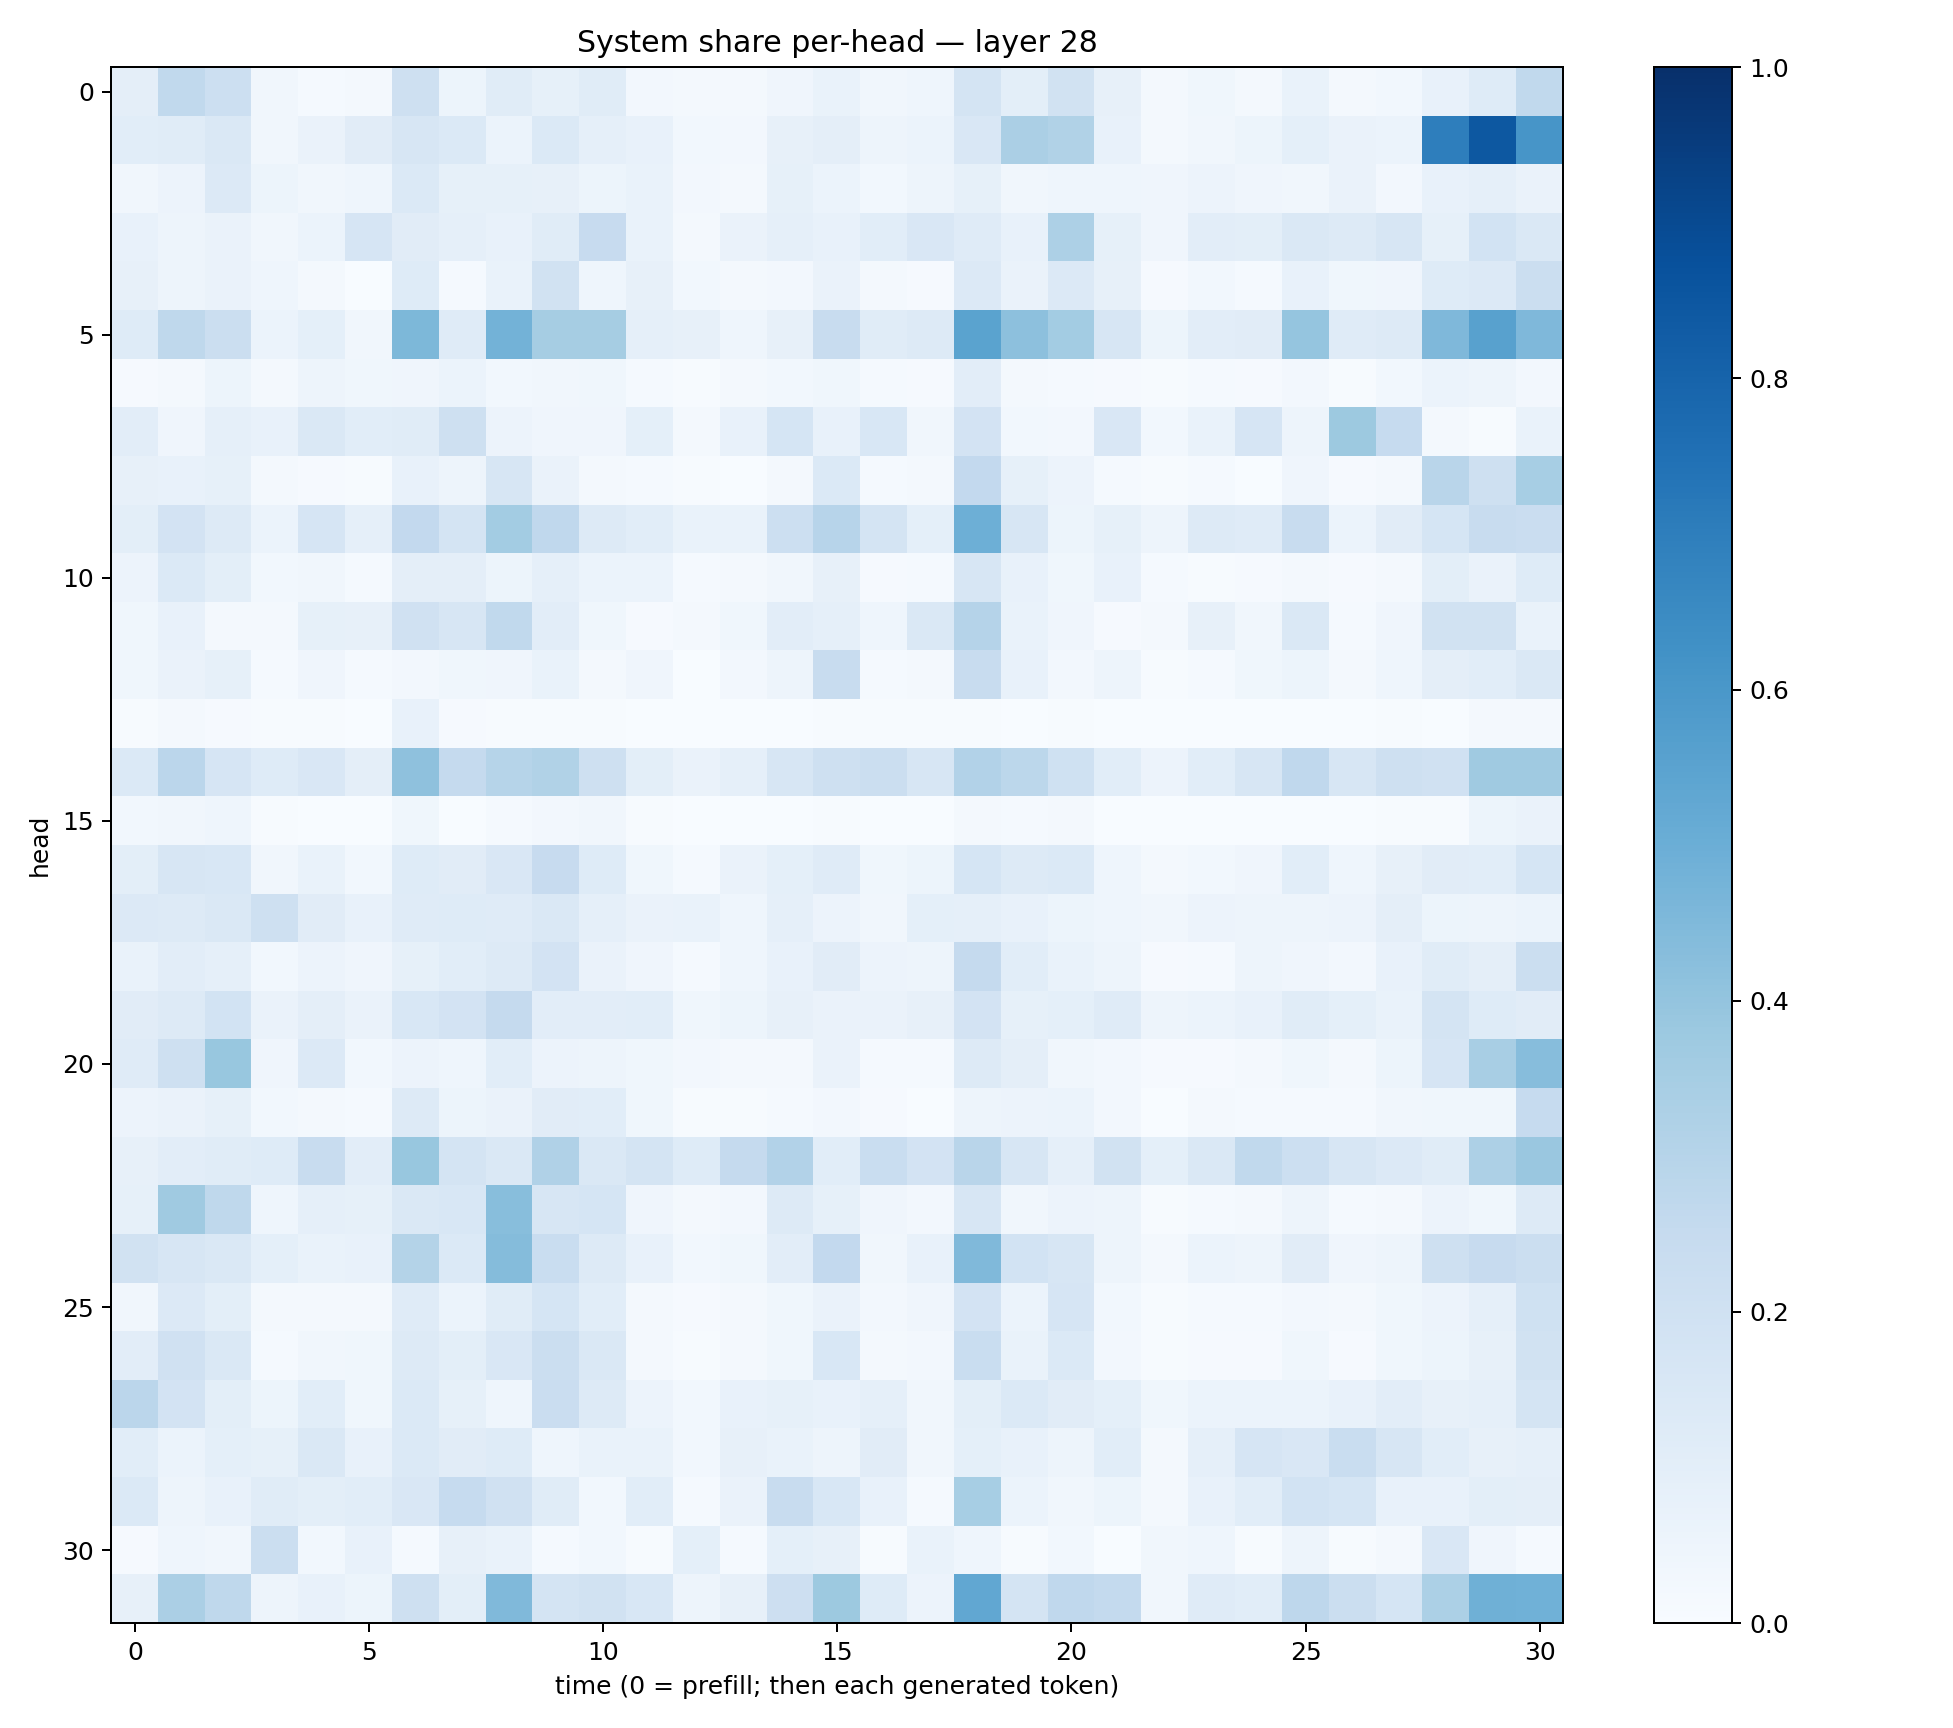

The file beside this chart, header and first rows:
0.09587877, 0.2625311, 0.21549444, 0.032590594, 0.014495316, 0.016424585, 0.21025303, 0.052548923, 0.11532347, 0.08493227, 0.116806634, 0.026900198, 0.015738538, 0.016584415, 0.04196016, 0.067780964, 0.032911565, 0.043028824, 0.17241949, 0.09801775, 0.19211584, 0.08094607, 0.020463709, 0.036267128
0.1068, 0.1151, 0.1429, 0.03127, 0.066, 0.1098, 0.1583, 0.1384, 0.05936, 0.1392, 0.08856, 0.07347, 0.02827, 0.0256, 0.07927, 0.09734, 0.04702, 0.06035, 0.1518, 0.3336, 0.3138, 0.07776, 0.02246, 0.03285
0.03504, 0.05696, 0.1351, 0.05249, 0.03139, 0.04466, 0.1401, 0.08576, 0.08564, 0.0791, 0.05268, 0.06976, 0.02622, 0.01768, 0.08207, 0.05964, 0.02748, 0.04745, 0.08211, 0.0334, 0.04634, 0.04676, 0.04239, 0.05717
0.07254, 0.05056, 0.06638, 0.03292, 0.06153, 0.1669, 0.112, 0.08749, 0.07779, 0.1168, 0.2441, 0.06865, 0.02239, 0.06351, 0.08918, 0.07178, 0.1068, 0.1517, 0.1193, 0.07374, 0.3272, 0.08454, 0.0403, 0.1052
0.08066, 0.05063, 0.06263, 0.04366, 0.01744, 0.003188, 0.1211, 0.01412, 0.06834, 0.1887, 0.04566, 0.07895, 0.03064, 0.01825, 0.02468, 0.066, 0.02242, 0.009154, 0.1348, 0.065, 0.1337, 0.08014, 0.01037, 0.02895
0.1221, 0.2717, 0.2203, 0.0601, 0.09366, 0.03369, 0.4556, 0.1199, 0.4785, 0.3488, 0.349, 0.08793, 0.07879, 0.04582, 0.08108, 0.2408, 0.1156, 0.1301, 0.5471, 0.4163, 0.3575, 0.1565, 0.05123, 0.1019
0.01149, 0.01863, 0.05184, 0.0172, 0.05061, 0.03704, 0.03962, 0.05969, 0.02914, 0.03464, 0.03832, 0.01194, 0.005877, 0.0164, 0.03052, 0.03555, 0.01352, 0.008783, 0.1042, 0.01578, 0.01509, 0.008547, 0.005117, 0.01242
0.1029, 0.04205, 0.08732, 0.07632, 0.1474, 0.1093, 0.1158, 0.2103, 0.05728, 0.03955, 0.0418, 0.09238, 0.02025, 0.07495, 0.1694, 0.07329, 0.1549, 0.03453, 0.1805, 0.03027, 0.02723, 0.1506, 0.02809, 0.06793
0.07979, 0.07672, 0.08577, 0.01895, 0.008915, 0.005794, 0.07708, 0.04717, 0.1621, 0.06589, 0.01677, 0.01354, 0.006963, 0.002484, 0.01948, 0.1376, 0.01216, 0.0161, 0.2615, 0.08218, 0.05487, 0.01502, 0.004082, 0.01266
0.09856, 0.183, 0.1321, 0.05937, 0.1672, 0.08794, 0.2608, 0.1724, 0.3572, 0.2661, 0.1255, 0.1092, 0.07007, 0.06903, 0.217, 0.2953, 0.176, 0.09032, 0.4948, 0.1588, 0.05175, 0.08421, 0.04862, 0.1256
0.05783, 0.1379, 0.1011, 0.02895, 0.03203, 0.01488, 0.09753, 0.0944, 0.05226, 0.08965, 0.06174, 0.06049, 0.01467, 0.0184, 0.0337, 0.0786, 0.01149, 0.01252, 0.1612, 0.07263, 0.03728, 0.07572, 0.01284, 0.006847
0.03727, 0.07135, 0.01911, 0.02253, 0.08241, 0.08005, 0.1987, 0.1638, 0.2651, 0.1021, 0.03831, 0.01084, 0.01785, 0.03534, 0.1047, 0.0898, 0.04401, 0.1482, 0.3024, 0.06687, 0.04015, 0.01168, 0.01929, 0.08106
0.0366, 0.06592, 0.08462, 0.01351, 0.04, 0.01516, 0.02411, 0.0363, 0.04286, 0.06988, 0.02318, 0.04081, 0.003579, 0.02353, 0.04834, 0.2407, 0.01388, 0.02022, 0.2373, 0.07233, 0.02731, 0.04807, 0.006477, 0.01217
0.007081, 0.02054, 0.0101, 0.00704, 0.006071, 0.003262, 0.0753, 0.01005, 0.007775, 0.007144, 0.006675, 0.002245, 0.002956, 0.002758, 0.003209, 0.004157, 0.004373, 0.005928, 0.006924, 0.003024, 0.006543, 0.001603, 0.001572, 0.002164
0.1392, 0.282, 0.167, 0.1243, 0.1511, 0.09672, 0.4118, 0.252, 0.2981, 0.3161, 0.2053, 0.1008, 0.06572, 0.08696, 0.1569, 0.208, 0.2199, 0.1591, 0.3114, 0.2803, 0.2005, 0.1057, 0.05789, 0.1073
0.02958, 0.03302, 0.04372, 0.007301, 0.00157, 0.000534, 0.03793, 0.003071, 0.01357, 0.02356, 0.03372, 0.004654, 0.002877, 0.001219, 0.0006172, 0.005459, 0.0004138, 0.002029, 0.02047, 0.01253, 0.01923, 0.001501, 0.0009266, 0.0009397
0.1009, 0.1639, 0.1542, 0.03445, 0.06764, 0.03113, 0.1247, 0.1127, 0.1488, 0.2461, 0.1221, 0.03585, 0.01539, 0.06302, 0.09334, 0.1191, 0.03846, 0.0522, 0.1696, 0.1294, 0.1379, 0.04301, 0.01987, 0.03002
0.1344, 0.1263, 0.1471, 0.2082, 0.1114, 0.07228, 0.1188, 0.1213, 0.1176, 0.1411, 0.08775, 0.0639, 0.0687, 0.04463, 0.08968, 0.05589, 0.03279, 0.09077, 0.08824, 0.07718, 0.05155, 0.04359, 0.03295, 0.05809
0.06842, 0.1047, 0.08694, 0.03032, 0.05664, 0.04074, 0.08573, 0.1067, 0.1284, 0.1835, 0.06507, 0.04147, 0.01442, 0.04651, 0.0769, 0.113, 0.05649, 0.04924, 0.2519, 0.1073, 0.06875, 0.05005, 0.01038, 0.01484
0.1095, 0.1254, 0.1845, 0.06571, 0.09559, 0.06579, 0.1552, 0.1827, 0.2505, 0.1036, 0.102, 0.1079, 0.0384, 0.05181, 0.08104, 0.06329, 0.06622, 0.08055, 0.1824, 0.08228, 0.09361, 0.1172, 0.05064, 0.05959
0.1201, 0.2051, 0.3874, 0.0397, 0.1367, 0.03049, 0.05584, 0.04298, 0.1081, 0.05669, 0.05068, 0.03786, 0.02349, 0.02216, 0.02317, 0.06296, 0.01258, 0.01363, 0.129, 0.09555, 0.03491, 0.02463, 0.008141, 0.01099
0.05601, 0.06616, 0.08335, 0.03069, 0.02102, 0.01477, 0.1326, 0.05429, 0.06326, 0.1099, 0.1093, 0.03738, 0.007143, 0.007373, 0.01546, 0.0247, 0.008948, 0.003592, 0.04862, 0.05512, 0.05978, 0.02357, 0.003349, 0.01689
0.07906, 0.1034, 0.1142, 0.1238, 0.2376, 0.1019, 0.3872, 0.1741, 0.1483, 0.317, 0.1474, 0.1761, 0.1241, 0.2522, 0.3123, 0.1066, 0.2329, 0.1821, 0.2893, 0.1632, 0.0873, 0.1948, 0.09343, 0.1447
0.08385, 0.3694, 0.2713, 0.04461, 0.08785, 0.08418, 0.1456, 0.1547, 0.4292, 0.1579, 0.1687, 0.03996, 0.0206, 0.02507, 0.125, 0.08298, 0.03953, 0.02367, 0.1609, 0.0326, 0.05682, 0.05027, 0.007425, 0.014
0.1907, 0.1568, 0.1467, 0.08991, 0.06827, 0.07556, 0.3049, 0.138, 0.4351, 0.2324, 0.1291, 0.07056, 0.03068, 0.03782, 0.1022, 0.261, 0.03409, 0.0728, 0.4465, 0.1853, 0.1637, 0.04768, 0.02307, 0.06178
0.03299, 0.1339, 0.09781, 0.01899, 0.02207, 0.01651, 0.1194, 0.06072, 0.1167, 0.1715, 0.1062, 0.02229, 0.01051, 0.01892, 0.03773, 0.06372, 0.02646, 0.04125, 0.1822, 0.06123, 0.1661, 0.03093, 0.005941, 0.01223
0.1049, 0.1958, 0.1419, 0.01476, 0.03156, 0.03718, 0.1258, 0.09866, 0.15, 0.2226, 0.1448, 0.01735, 0.006651, 0.01868, 0.03833, 0.1533, 0.02167, 0.02732, 0.2309, 0.06646, 0.1393, 0.02605, 0.007723, 0.008333
0.2818, 0.1809, 0.1012, 0.05461, 0.1089, 0.03762, 0.139, 0.08335, 0.04583, 0.2276, 0.1254, 0.05763, 0.02853, 0.07758, 0.08252, 0.07392, 0.08919, 0.03508, 0.1012, 0.1386, 0.112, 0.09092, 0.03706, 0.06077
0.106, 0.06032, 0.09208, 0.08481, 0.1451, 0.07523, 0.1386, 0.1096, 0.1241, 0.04671, 0.06984, 0.06812, 0.03099, 0.08164, 0.06718, 0.0505, 0.1105, 0.03382, 0.09095, 0.07758, 0.04892, 0.1065, 0.01948, 0.08847
0.137, 0.0496, 0.07585, 0.1138, 0.09964, 0.1072, 0.1518, 0.2469, 0.1954, 0.1165, 0.02975, 0.1064, 0.01368, 0.06443, 0.2385, 0.1554, 0.07386, 0.01301, 0.3471, 0.06143, 0.03399, 0.05314, 0.02127, 0.07094
0.01135, 0.04483, 0.0332, 0.2216, 0.02876, 0.07376, 0.01243, 0.07997, 0.06753, 0.01549, 0.02868, 0.004833, 0.08987, 0.01338, 0.09252, 0.07874, 0.006844, 0.06748, 0.0435, 0.004215, 0.02797, 0.003853, 0.03282, 0.04342
0.08157, 0.3349, 0.2717, 0.04831, 0.07177, 0.05317, 0.2069, 0.09826, 0.446, 0.1771, 0.1875, 0.1536, 0.04811, 0.08062, 0.2126, 0.3776, 0.123, 0.0581, 0.5284, 0.1729, 0.2662, 0.257, 0.03404, 0.1175
